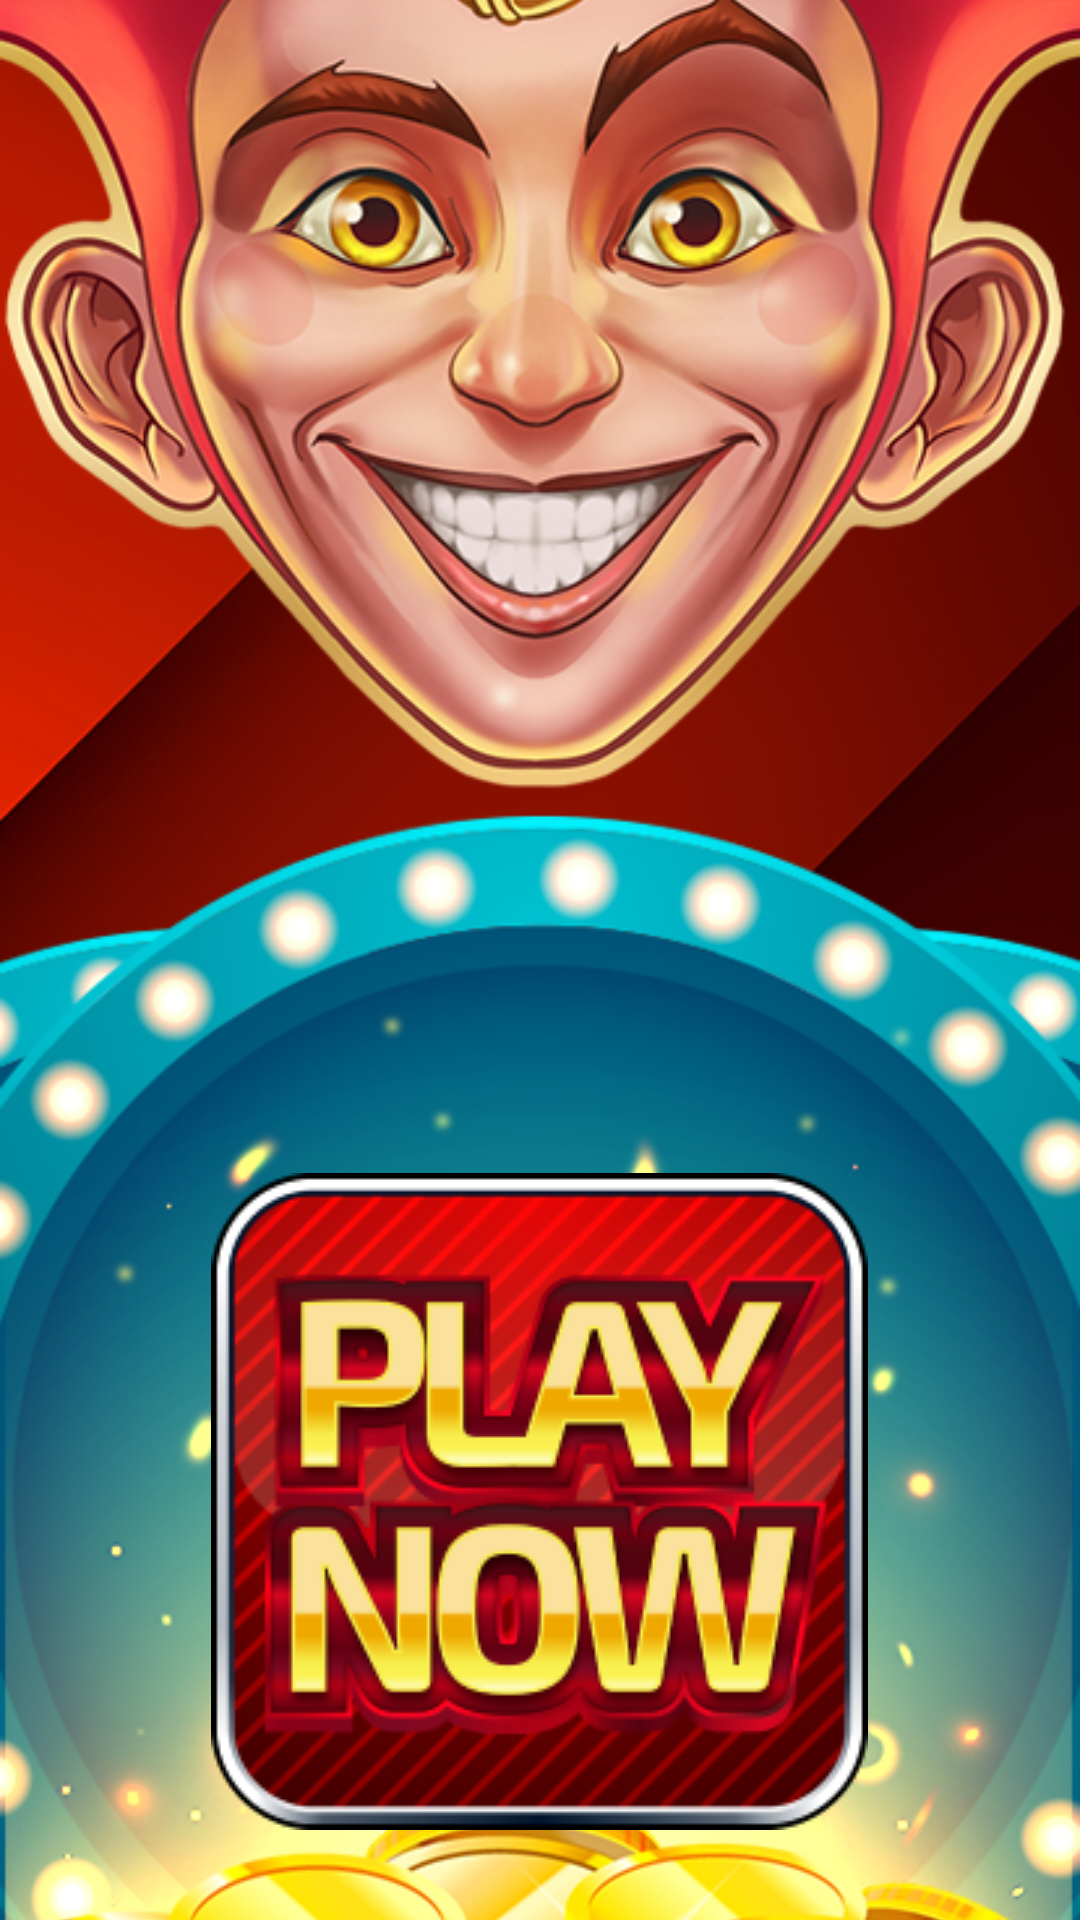

Android layout source for this screen:
<!-- AndroidManifest.xml: application theme AppTheme -->
<!-- res/layout/activity_menu.xml -->
<?xml version="1.0" encoding="utf-8"?>
<FrameLayout xmlns:android="http://schemas.android.com/apk/res/android"
    xmlns:app="http://schemas.android.com/apk/res-auto"
    android:layout_width="match_parent"
    android:layout_height="match_parent"
    android:layout_gravity="bottom">

    <ImageView
        android:id="@+id/background"
        android:layout_width="match_parent"
        android:layout_height="match_parent"
        android:src="@drawable/bg_menu_image"
        android:scaleType="centerCrop"/>

    <ImageView
        android:id="@+id/web_view_button"
        android:layout_width="50dp"
        android:layout_height="50dp"
        android:layout_gravity="right"
        android:layout_margin="20dp"
        android:background="@drawable/web_view_image" />

    <LinearLayout
        android:layout_width="match_parent"
        android:layout_height="match_parent"
        android:gravity="bottom|center"
        android:orientation="vertical">

        <ImageView
            android:id="@+id/playButton"
            android:layout_width="219dp"
            android:layout_height="219dp"
            android:layout_marginBottom="30dp"
            android:background="@drawable/play_image" />
















    </LinearLayout>

</FrameLayout>
<!-- resources referenced by this layout -->
<resources>
  <!-- drawable bg_menu_image: png bitmap (drawable, 560003 bytes) -->
  <!-- drawable play_image: png bitmap (drawable, 53330 bytes) -->
  <!-- drawable setting: png bitmap (drawable, 15490 bytes) -->
  <style name="AppTheme" parent="Theme.AppCompat.Light.NoActionBar">
          
          <item name="colorPrimary">@color/colorPrimary</item>
          <item name="colorPrimaryDark">@color/colorRed</item>
          <item name="colorAccent">@color/colorAccent</item>
      </style>
  <color name="colorPrimary">#008577</color>
  <color name="colorRed">#D30000</color>
  <color name="colorAccent">#D81B60</color>
</resources>
